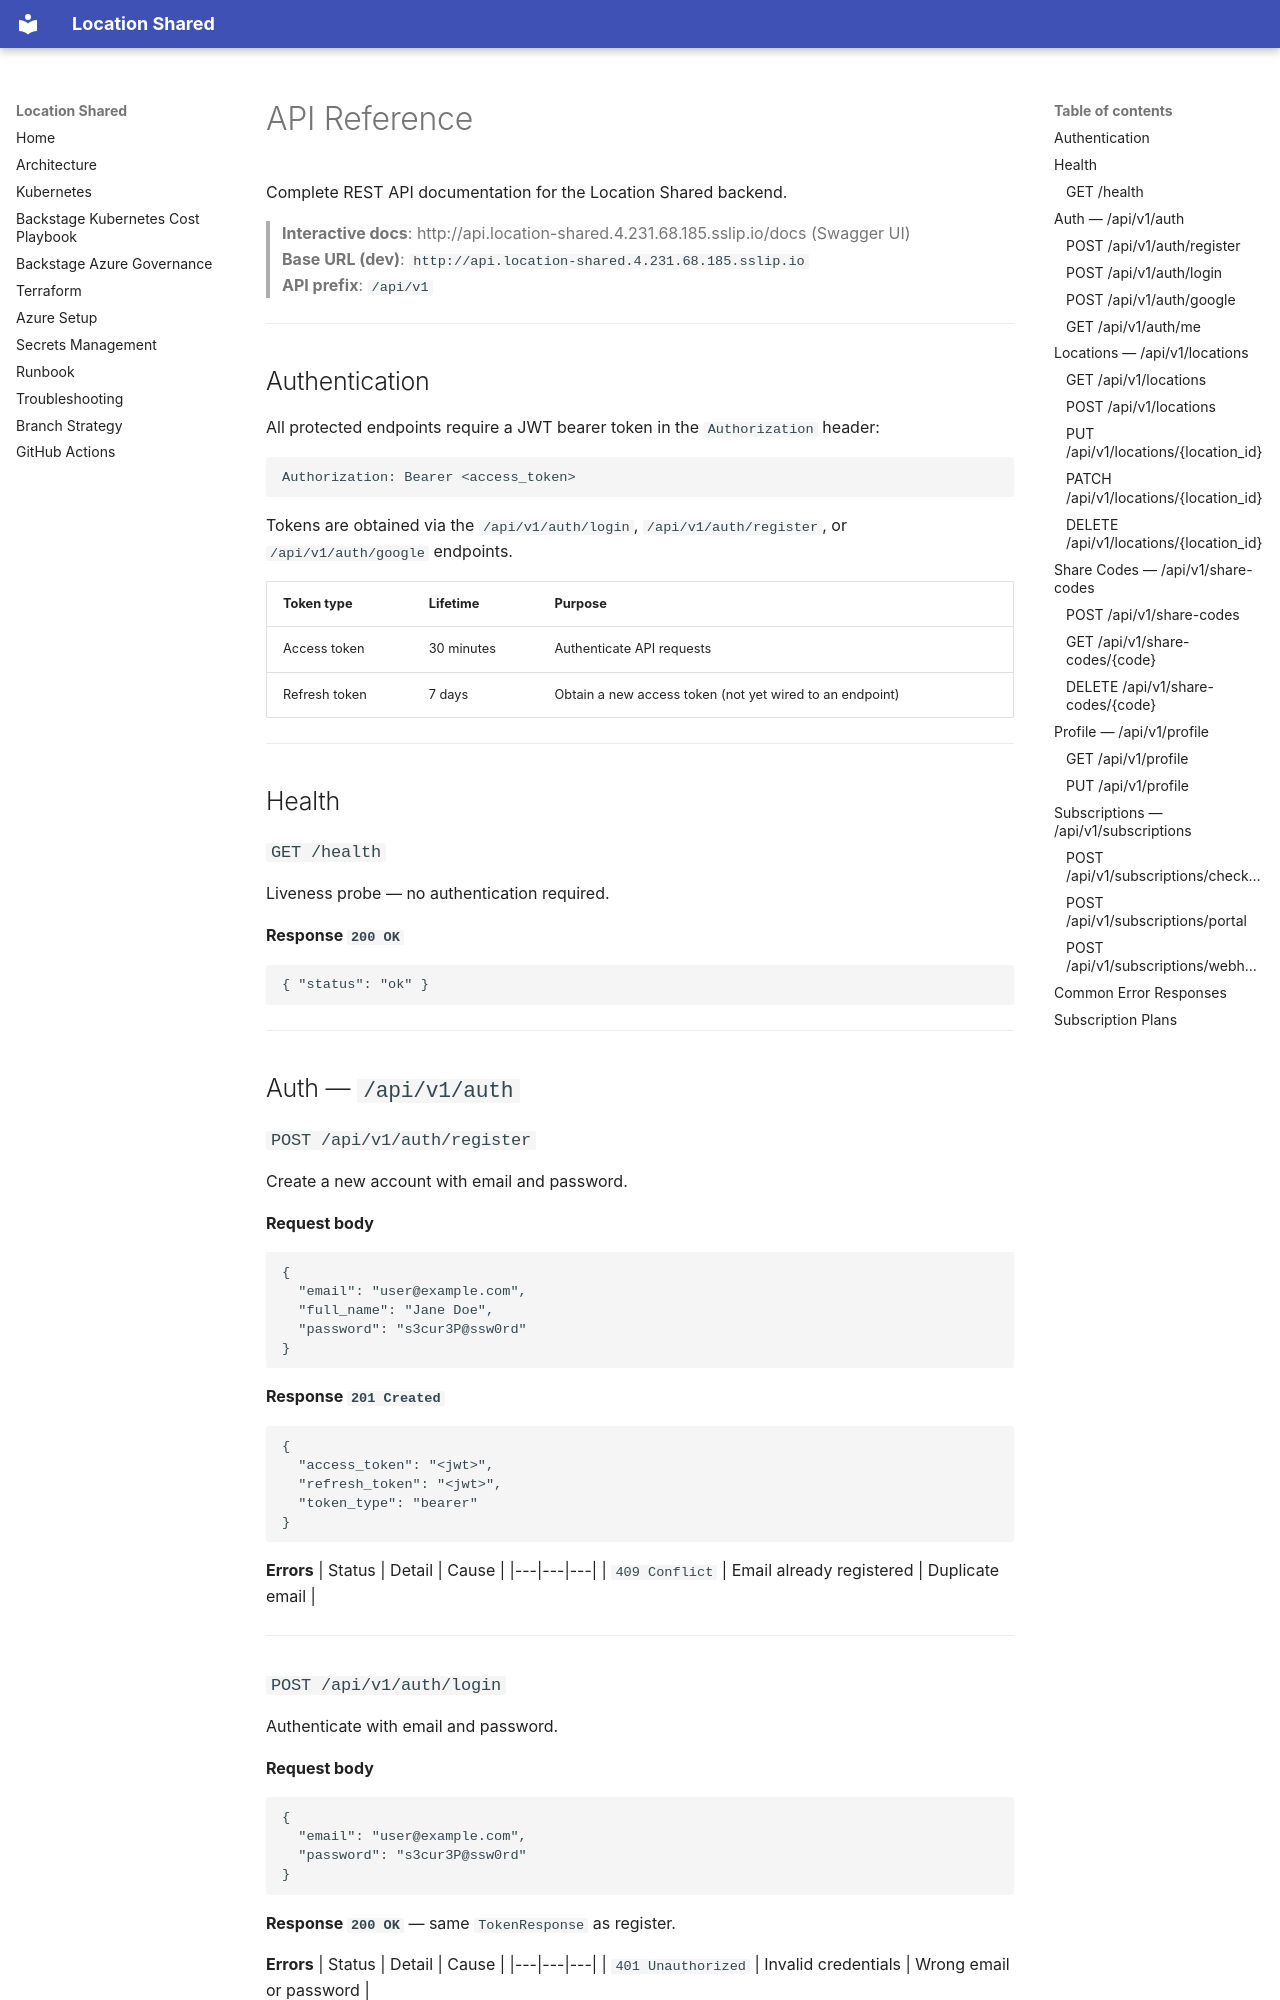

repository: sahinbolukbasi/location-shared · page: API/index.html · generator: mkdocs

# API Reference

Complete REST API documentation for the Location Shared backend.

> **Interactive docs**: http://api.location-shared.4.231.68.185.sslip.io/docs (Swagger UI)  
> **Base URL (dev)**: `http://api.location-shared.4.231.68.185.sslip.io`  
> **API prefix**: `/api/v1`

---

## Authentication

All protected endpoints require a JWT bearer token in the `Authorization` header:

```
Authorization: Bearer <access_token>
```

Tokens are obtained via the `/api/v1/auth/login`, `/api/v1/auth/register`, or `/api/v1/auth/google` endpoints.

| Token type | Lifetime | Purpose |
|---|---|---|
| Access token | 30 minutes | Authenticate API requests |
| Refresh token | 7 days | Obtain a new access token (not yet wired to an endpoint) |

---

## Health

### `GET /health`

Liveness probe — no authentication required.

**Response `200 OK`**
```json
{ "status": "ok" }
```

---

## Auth — `/api/v1/auth`

### `POST /api/v1/auth/register`

Create a new account with email and password.

**Request body**
```json
{
  "email": "user@example.com",
  "full_name": "Jane Doe",
  "password": "s3cur3P@ssw0rd"
}
```

**Response `201 Created`**
```json
{
  "access_token": "<jwt>",
  "refresh_token": "<jwt>",
  "token_type": "bearer"
}
```

**Errors**
| Status | Detail | Cause |
|---|---|---|
| `409 Conflict` | Email already registered | Duplicate email |

---

### `POST /api/v1/auth/login`

Authenticate with email and password.

**Request body**
```json
{
  "email": "user@example.com",
  "password": "s3cur3P@ssw0rd"
}
```

**Response `200 OK`** — same `TokenResponse` as register.

**Errors**
| Status | Detail | Cause |
|---|---|---|
| `401 Unauthorized` | Invalid credentials | Wrong email or password |

---
